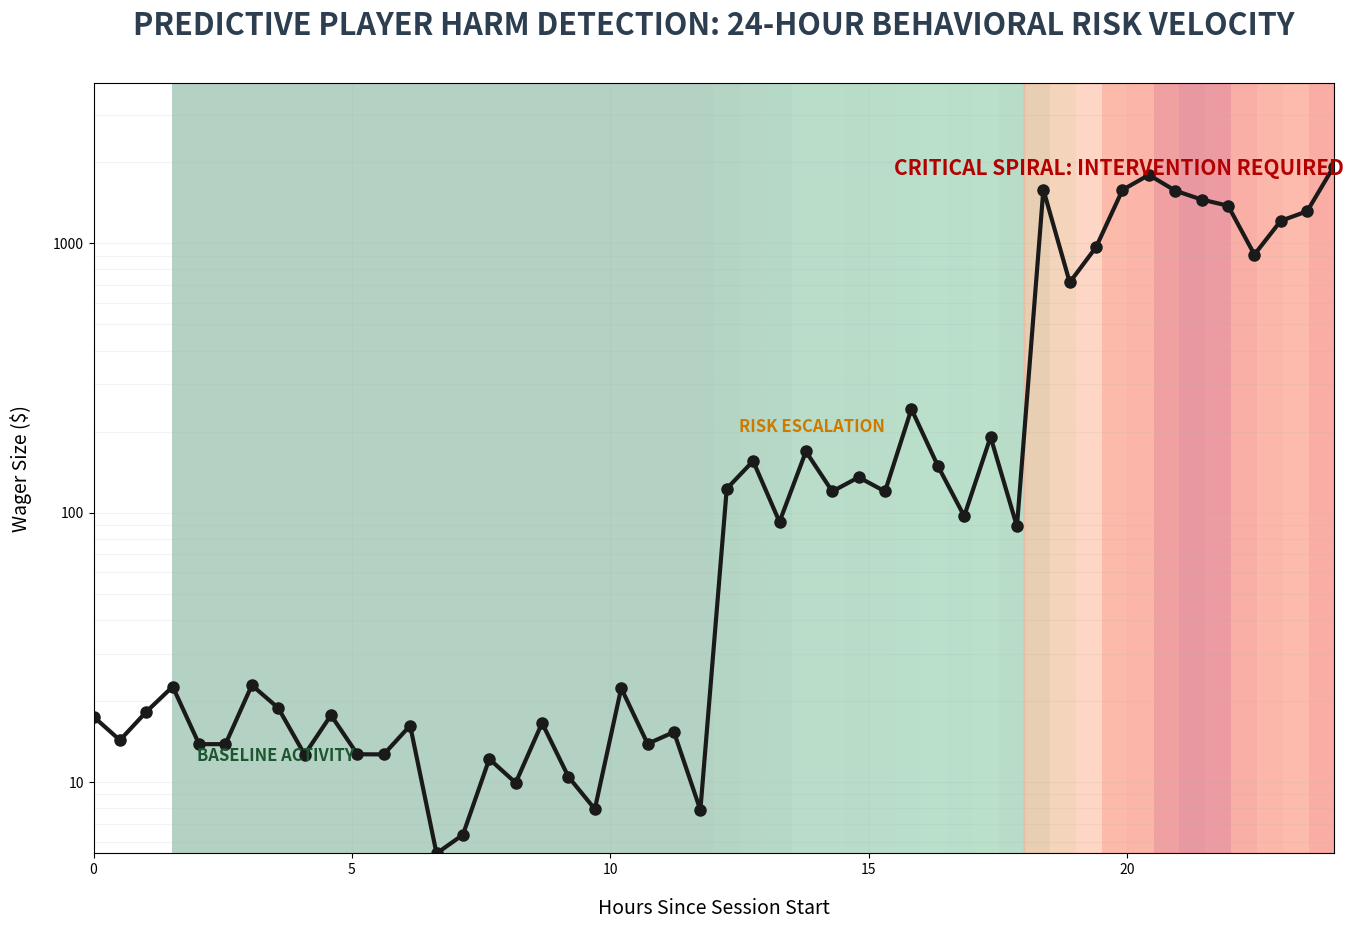

Recreate this plot in Python.
import pandas as pd
import numpy as np
import matplotlib.pyplot as plt
import seaborn as sns
from datetime import datetime, timedelta
from matplotlib.ticker import ScalarFormatter

# --- 1. BEHAVIORAL DATA ARCHITECTURE ---
def generate_behavioral_data():
    """Simulates 24 hours of player data showing a loss-chasing spiral."""
    np.random.seed(42)
    start_time = datetime(2026, 1, 9, 0, 0)
    timestamps = [start_time + timedelta(minutes=30*i) for i in range(48)]
    
    # Behavioral Logic: Steady Play -> Aggressive Escalation -> Crisis Spiral
    bets = np.concatenate([
        np.random.normal(15, 5, 24),    # Hours 0-12: Normal
        np.random.normal(150, 50, 12),  # Hours 12-18: High Risk
        np.random.normal(1500, 400, 12) # Hours 18-24: Critical Spiral
    ])
    
    df = pd.DataFrame({'Timestamp': timestamps, 'Bet_Size': np.abs(bets)})
    # Calculate Risk Velocity (Moving Average of wagers)
    df['Risk_Velocity'] = df['Bet_Size'].rolling(window=4).mean()
    return df

# --- 2. FORENSIC VISUALIZATION ENGINE ---
def render_guardian_dashboard(df):
    """Renders the professional risk velocity dashboard."""
    plt.figure(figsize=(16, 10), dpi=300)
    
    # Apply Logarithmic Scale for visibility of both $15 and $2000 bets
    plt.yscale('log') 
    
    # Risk Heatmap Background (RdYlGn reversed: Green to Red)
    risk_matrix = df['Risk_Velocity'].values.reshape(1, -1)
    plt.imshow(risk_matrix, aspect='auto', cmap='RdYlGn_r', alpha=0.3,
               extent=[0, 24, df['Bet_Size'].min(), df['Bet_Size'].max() + 2000])

    # Plot Player Journey
    hours = np.linspace(0, 24, len(df))
    plt.plot(hours, df['Bet_Size'], color='#1a1a1a', linewidth=3, marker='o', 
             markersize=8, label='Player Activity')
    
    # Define Intervention Zone
    plt.axvspan(18, 24, color='red', alpha=0.15)
    
    # Professional Annotations
    plt.annotate('BASELINE ACTIVITY', xy=(2, 12), fontsize=12, fontweight='bold', color='#1e5631')
    plt.annotate('RISK ESCALATION', xy=(12.5, 200), fontsize=12, fontweight='bold', color='#cc7a00')
    plt.annotate('CRITICAL SPIRAL: INTERVENTION REQUIRED', xy=(15.5, 1800), 
                 fontsize=15, fontweight='bold', color='#b30000')

    # Executive Title (No Project Name)
    plt.title("PREDICTIVE PLAYER HARM DETECTION: 24-HOUR BEHAVIORAL RISK VELOCITY", 
              fontsize=22, fontweight='bold', color='#2c3e50', pad=35)
    
    plt.xlabel("Hours Since Session Start", fontsize=14, labelpad=15)
    plt.ylabel("Wager Size ($)", fontsize=14, labelpad=15)
    plt.grid(True, which="both", ls="-", alpha=0.15)
    
    # Formatting Y-axis for Dollar Readability
    plt.gca().yaxis.set_major_formatter(ScalarFormatter())
    plt.tick_params(axis='y', which='minor', left=False)
    
    # SAVE AS THE BRANDED FILENAME
    plt.savefig('guardian_player.png', bbox_inches='tight', facecolor='white')
    plt.show()

if __name__ == "__main__":
    player_df = generate_behavioral_data()
    render_guardian_dashboard(player_df)
